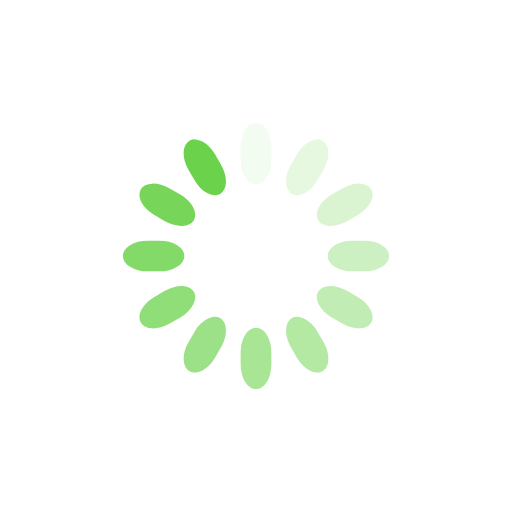
t = 0.00 s
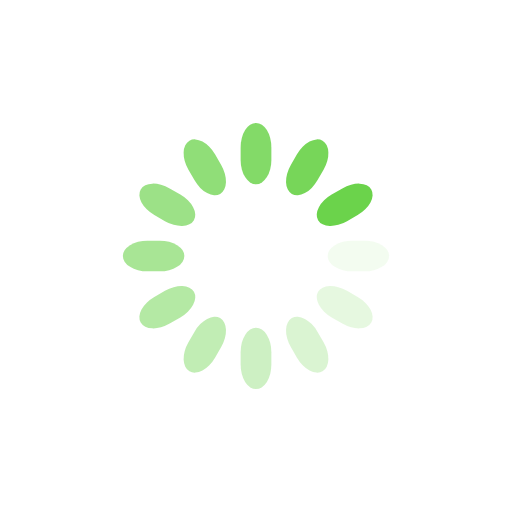
t = 0.25 s
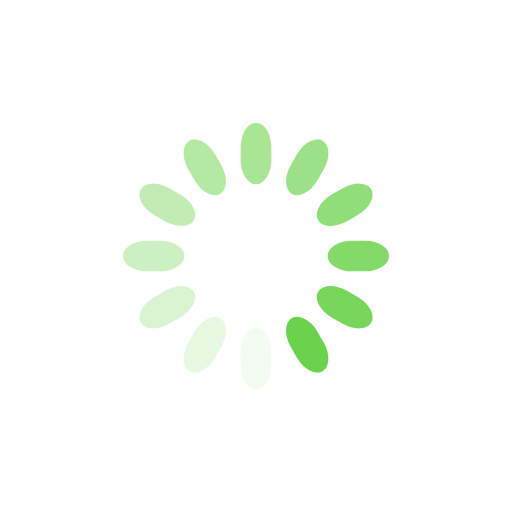
t = 0.50 s
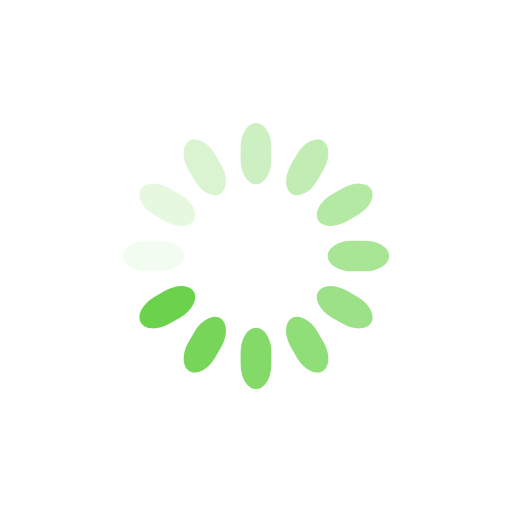
t = 0.75 s

The animated SVG that drew these frames (rendered in a browser with its animation timeline set to each time). Animation: 12 SMIL elements (animate=12); one cycle of 1.00 s, repeats indefinitely.

<svg class="lds-spinner" width="200px"  height="200px"  xmlns="http://www.w3.org/2000/svg" xmlns:xlink="http://www.w3.org/1999/xlink" viewBox="0 0 100 100" preserveAspectRatio="xMidYMid" style="background: none;"><g transform="rotate(0 50 50)">
  <rect x="47" y="24" rx="9.4" ry="4.8" width="6" height="12" fill="#6bd34b">
    <animate attributeName="opacity" values="1;0" keyTimes="0;1" dur="1s" begin="-0.9166666666666666s" repeatCount="indefinite"></animate>
  </rect>
</g><g transform="rotate(30 50 50)">
  <rect x="47" y="24" rx="9.4" ry="4.8" width="6" height="12" fill="#6bd34b">
    <animate attributeName="opacity" values="1;0" keyTimes="0;1" dur="1s" begin="-0.8333333333333334s" repeatCount="indefinite"></animate>
  </rect>
</g><g transform="rotate(60 50 50)">
  <rect x="47" y="24" rx="9.4" ry="4.8" width="6" height="12" fill="#6bd34b">
    <animate attributeName="opacity" values="1;0" keyTimes="0;1" dur="1s" begin="-0.75s" repeatCount="indefinite"></animate>
  </rect>
</g><g transform="rotate(90 50 50)">
  <rect x="47" y="24" rx="9.4" ry="4.8" width="6" height="12" fill="#6bd34b">
    <animate attributeName="opacity" values="1;0" keyTimes="0;1" dur="1s" begin="-0.6666666666666666s" repeatCount="indefinite"></animate>
  </rect>
</g><g transform="rotate(120 50 50)">
  <rect x="47" y="24" rx="9.4" ry="4.8" width="6" height="12" fill="#6bd34b">
    <animate attributeName="opacity" values="1;0" keyTimes="0;1" dur="1s" begin="-0.5833333333333334s" repeatCount="indefinite"></animate>
  </rect>
</g><g transform="rotate(150 50 50)">
  <rect x="47" y="24" rx="9.4" ry="4.8" width="6" height="12" fill="#6bd34b">
    <animate attributeName="opacity" values="1;0" keyTimes="0;1" dur="1s" begin="-0.5s" repeatCount="indefinite"></animate>
  </rect>
</g><g transform="rotate(180 50 50)">
  <rect x="47" y="24" rx="9.4" ry="4.8" width="6" height="12" fill="#6bd34b">
    <animate attributeName="opacity" values="1;0" keyTimes="0;1" dur="1s" begin="-0.4166666666666667s" repeatCount="indefinite"></animate>
  </rect>
</g><g transform="rotate(210 50 50)">
  <rect x="47" y="24" rx="9.4" ry="4.8" width="6" height="12" fill="#6bd34b">
    <animate attributeName="opacity" values="1;0" keyTimes="0;1" dur="1s" begin="-0.3333333333333333s" repeatCount="indefinite"></animate>
  </rect>
</g><g transform="rotate(240 50 50)">
  <rect x="47" y="24" rx="9.4" ry="4.8" width="6" height="12" fill="#6bd34b">
    <animate attributeName="opacity" values="1;0" keyTimes="0;1" dur="1s" begin="-0.25s" repeatCount="indefinite"></animate>
  </rect>
</g><g transform="rotate(270 50 50)">
  <rect x="47" y="24" rx="9.4" ry="4.8" width="6" height="12" fill="#6bd34b">
    <animate attributeName="opacity" values="1;0" keyTimes="0;1" dur="1s" begin="-0.16666666666666666s" repeatCount="indefinite"></animate>
  </rect>
</g><g transform="rotate(300 50 50)">
  <rect x="47" y="24" rx="9.4" ry="4.8" width="6" height="12" fill="#6bd34b">
    <animate attributeName="opacity" values="1;0" keyTimes="0;1" dur="1s" begin="-0.08333333333333333s" repeatCount="indefinite"></animate>
  </rect>
</g><g transform="rotate(330 50 50)">
  <rect x="47" y="24" rx="9.4" ry="4.8" width="6" height="12" fill="#6bd34b">
    <animate attributeName="opacity" values="1;0" keyTimes="0;1" dur="1s" begin="0s" repeatCount="indefinite"></animate>
  </rect>
</g></svg>
